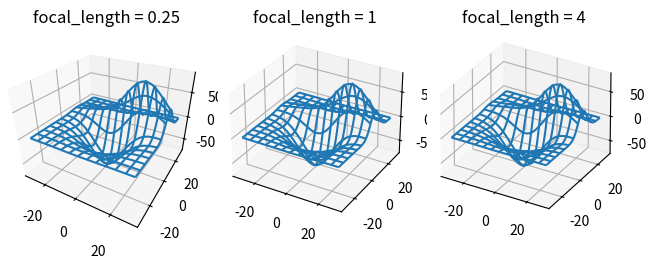

Write Python code to recreate this figure.
from mpl_toolkits.mplot3d import axes3d
import matplotlib.pyplot as plt
fig, axs = plt.subplots(1, 3, subplot_kw={'projection': '3d'},
                        constrained_layout=True)
X, Y, Z = axes3d.get_test_data(0.05)
focal_lengths = [0.25, 1, 4]
for ax, fl in zip(axs, focal_lengths):
    ax.plot_wireframe(X, Y, Z, rstride=10, cstride=10)
    ax.set_proj_type('persp', focal_length=fl)
    ax.set_title(f"focal_length = {fl}")
plt.tight_layout()
plt.show()
